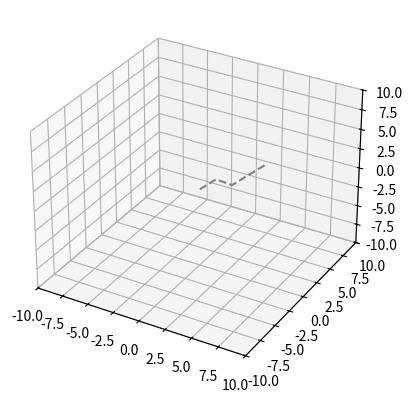

This figure's Python source:
import numpy as np
import matplotlib.pyplot as plt
from mpl_toolkits.mplot3d import Axes3D
from matplotlib.animation import FuncAnimation

def euler_to_rot_matrix(roll, pitch, yaw):
    R_x = np.array([
        [1, 0, 0],
        [0, np.cos(roll), -np.sin(roll)],
        [0, np.sin(roll), np.cos(roll)]
    ])
    R_y = np.array([
        [np.cos(pitch), 0, np.sin(pitch)],
        [0, 1, 0],
        [-np.sin(pitch), 0, np.cos(pitch)]
    ])
    R_z = np.array([
        [np.cos(yaw), -np.sin(yaw), 0],
        [np.sin(yaw), np.cos(yaw), 0],
        [0, 0, 1]
    ])
    return R_z @ R_y @ R_x

def visualize_poses(poses):
    fig = plt.figure()
    ax = fig.add_subplot(111, projection='3d')
    ax.set_xlim([-10, 10])
    ax.set_ylim([-10, 10])
    ax.set_zlim([-10, 10])

    trajectory = np.array([[pose[0], pose[1], pose[2]] for pose in poses])
    ax.plot(trajectory[:, 0], trajectory[:, 1], trajectory[:, 2], 'gray', linestyle='--')

    frame = {'quiver': None}

    def update(num):
        ax.collections.clear()
        pose = poses[num]
        x, y, z, roll, pitch, yaw = pose
        R = euler_to_rot_matrix(roll, pitch, yaw)

        # Draw the coordinate frame
        origin = np.array([x, y, z])
        axis_length = 1.0
        axes = np.eye(3) * axis_length
        transformed_axes = R @ axes

        for i, color in enumerate(['r', 'g', 'b']):
            ax.quiver(origin[0], origin[1], origin[2],
                      transformed_axes[0, i], transformed_axes[1, i], transformed_axes[2, i],
                      color=color)

    ani = FuncAnimation(fig, update, frames=len(poses), interval=200)
    plt.show()

# Example poses: [x, y, z, roll, pitch, yaw] in radians
poses = [
    [0, 0, 0, 0, 0, 0],
    [1, 1, 1, np.pi/6, np.pi/6, np.pi/6],
    [2, 2, 0, np.pi/4, np.pi/4, np.pi/4],
    [3, 3, 1, np.pi/3, np.pi/3, np.pi/3],
    [4, 4, 2, np.pi/2, np.pi/2, np.pi/2]
]

visualize_poses(poses)
